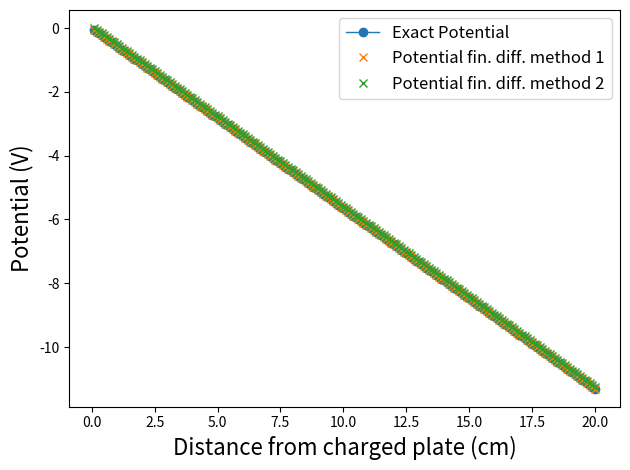
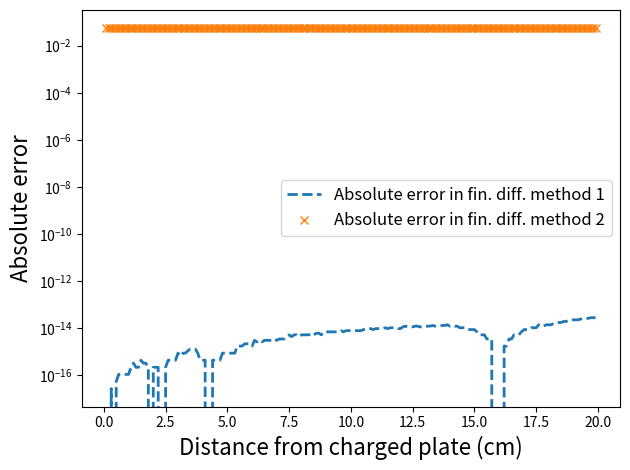

Source code (Python) for these figures, in order:
from numpy import *
import numpy as np
from matplotlib import pyplot as plt

# This is a function which returns a list of exactly computed values for the potential
# difference measured at intervals dr away from a charged plate having charge density sigma
def V_exact(sigma,dr,rrange):
    #define permittivity of free space 
    eps_o=8.85e-12

    #initialize empty list to store values of potential v at various r locations
    v=[]

    #initialize list of r values that are equally spaced by interval dr
    rs=linspace(dr,rrange,num=int(rrange/dr))

    #iterate over r values and calculate potential at r; store in list
    for r in rs:
        v.append(-sigma*r/(2*eps_o))

    #cast list as numpy array for numeric operations later
    v=np.array(v)

    return v

# This is a function which returns a list of exactly computed values for the electric 
# field measured at intervals dr away from a charged plate having charge density sigma
def E_plate(sigma,dr,rrange):
  #define permittivity of free space 
    eps_o=8.85e-12

    #initialize empty list to store values of electric field E at various r locations
    E=[]

    #initialize list of r values that are equally spaced by interval dr
    rs=linspace(dr,rrange,num=int(rrange/dr))

    #iterate over r values and calculate electric field at r; store in list
    for r in rs:
        E.append(sigma/(2*eps_o))

  #cast list as numpy array for numeric operations later 
    E=np.array(E)
    return E

# This is a function which returns a list of approximate potential values which are 
# iteratively calculated by considering the first order finite difference definition of
# of the electric field
def V_first_order(sigma,dr,rrange):
  #initialize an exact list of electric field values to use for the approximation
    e=E_plate(sigma,dr,rrange)

    #initialize an exact list of potential values so the first value in the iterative
    #procedure is exact
    v=V_exact(sigma,dr,rrange)

    #initialize a list to store the iteratively calculated potential values
    potential=[0.]*len(v)
    #store the exact value in the first element of the list
    potential[0]=v[0]

    #iteratively calculate the next potential value based on a first order approximation
    for i in range(len(potential)-1):
        potential[i+1]=potential[i] - e[i]*dr

    #cast the list as a numpy array for numeric operations later
    potential=np.array(potential)
    return potential

# This is function which should return a list of approximate potential values which are 
# iteratively calculated by considering the second order finite difference definition.
# Please refer to the first order approximation for guidance on how to write the appropriate
# algorithm
def V_second_order(sigma, dr, rrange):
    # Define permittivity of free space
    eps_o = 8.85e-12

    # Calculate the electric field values, which are constant for a charged plate
    E = sigma / (2 * eps_o)

    # Initialize a list to store the potential values
    potential = [0] * int(rrange/dr)

    # Set the reference potential at the first point (arbitrary choice)
    potential[0] = 0  # For example, potential at infinity or at the surface

    # Calculate potential at each point using the trapezoidal rule for integration
    for i in range(1, len(potential)):
        # Using the trapezoidal rule: V_i = V_(i-1) + avg(E) * dr
        # Since E is constant, avg(E) = E
        potential[i] = potential[i-1] - E * dr  # Negative sign due to the definition of E

    # Convert the list to a numpy array for consistency
    potential = np.array(potential)
    return potential

# This is a function which plots the exact and approximate values of the potential
def plot_V(V_exact, V_finite_diff, V_finite_diff2, dr, rrange):
    fig, ax = plt.subplots()
    r = np.linspace(dr, rrange, num=int(rrange/dr))
    ax.plot(r/0.01, V_exact, '-o', lw=1, label='Exact Potential')
    ax.plot(r/0.01, V_finite_diff, 'x', lw=3, label='Potential fin. diff. method 1')
    if (len(V_finite_diff2) != 0):
        ax.plot(r/0.01, V_finite_diff2, 'x', lw=3, label='Potential fin. diff. method 2')
    plt.legend(fontsize=12)
    plt.ylabel("Potential (V)", fontsize=16)
    plt.xlabel("Distance from charged plate (cm)", fontsize=16)
    plt.tight_layout()
    plt.show()
    return


# This is a function which plots the absolute difference between the exact and
# approximate values of the potential. This function does not need to be modified
def plot_abs_error(E_exact,E_finite_diff,E_finite_diff2,dr,rrange):
    fig,ax=plt.subplots()
    r=linspace(dr,rrange,num=int(rrange/dr))
    err=[]
    for i in range(len(E_exact)-1):
        err.append(abs(E_exact[i]-E_finite_diff[i]))

    err=np.array(err)


    err2=[]
    if (len(E_finite_diff2)!=0):
        for i in range(len(E_exact)-1):
            err2.append(abs(E_exact[i]-E_finite_diff2[i]))

        err2=np.array(err2)

    ax.plot(r[:len(r)-1]/0.01,err,'--',lw=2,label='Absolute error in fin. diff. method 1')
    if (len(err2)!=0):
        ax.plot(r[:len(r)-1]/0.01,err2,'x',lw=2,label='Absolute error in fin. diff. method 2')

    plt.legend(fontsize=12)
    plt.yscale('log')
    plt.ylabel("Absolute error",fontsize=16)
    plt.xlabel("Distance from charged plate (cm)", fontsize=16)
    plt.tight_layout()
    plt.show()


# This section is treated as the MAIN part of the code, calling and running the various 
# function defined above

#parameters of charge density and dr for the computation
dr=0.001
rrange=0.2
sigma=1e-9

V1=V_exact(sigma,dr,rrange)
V2=V_first_order(sigma,dr,rrange)
V3=V_second_order(sigma,dr,rrange)
plot_V(V1,V2,V3,dr,rrange)
plot_abs_error(V1,V2,V3,dr,rrange)